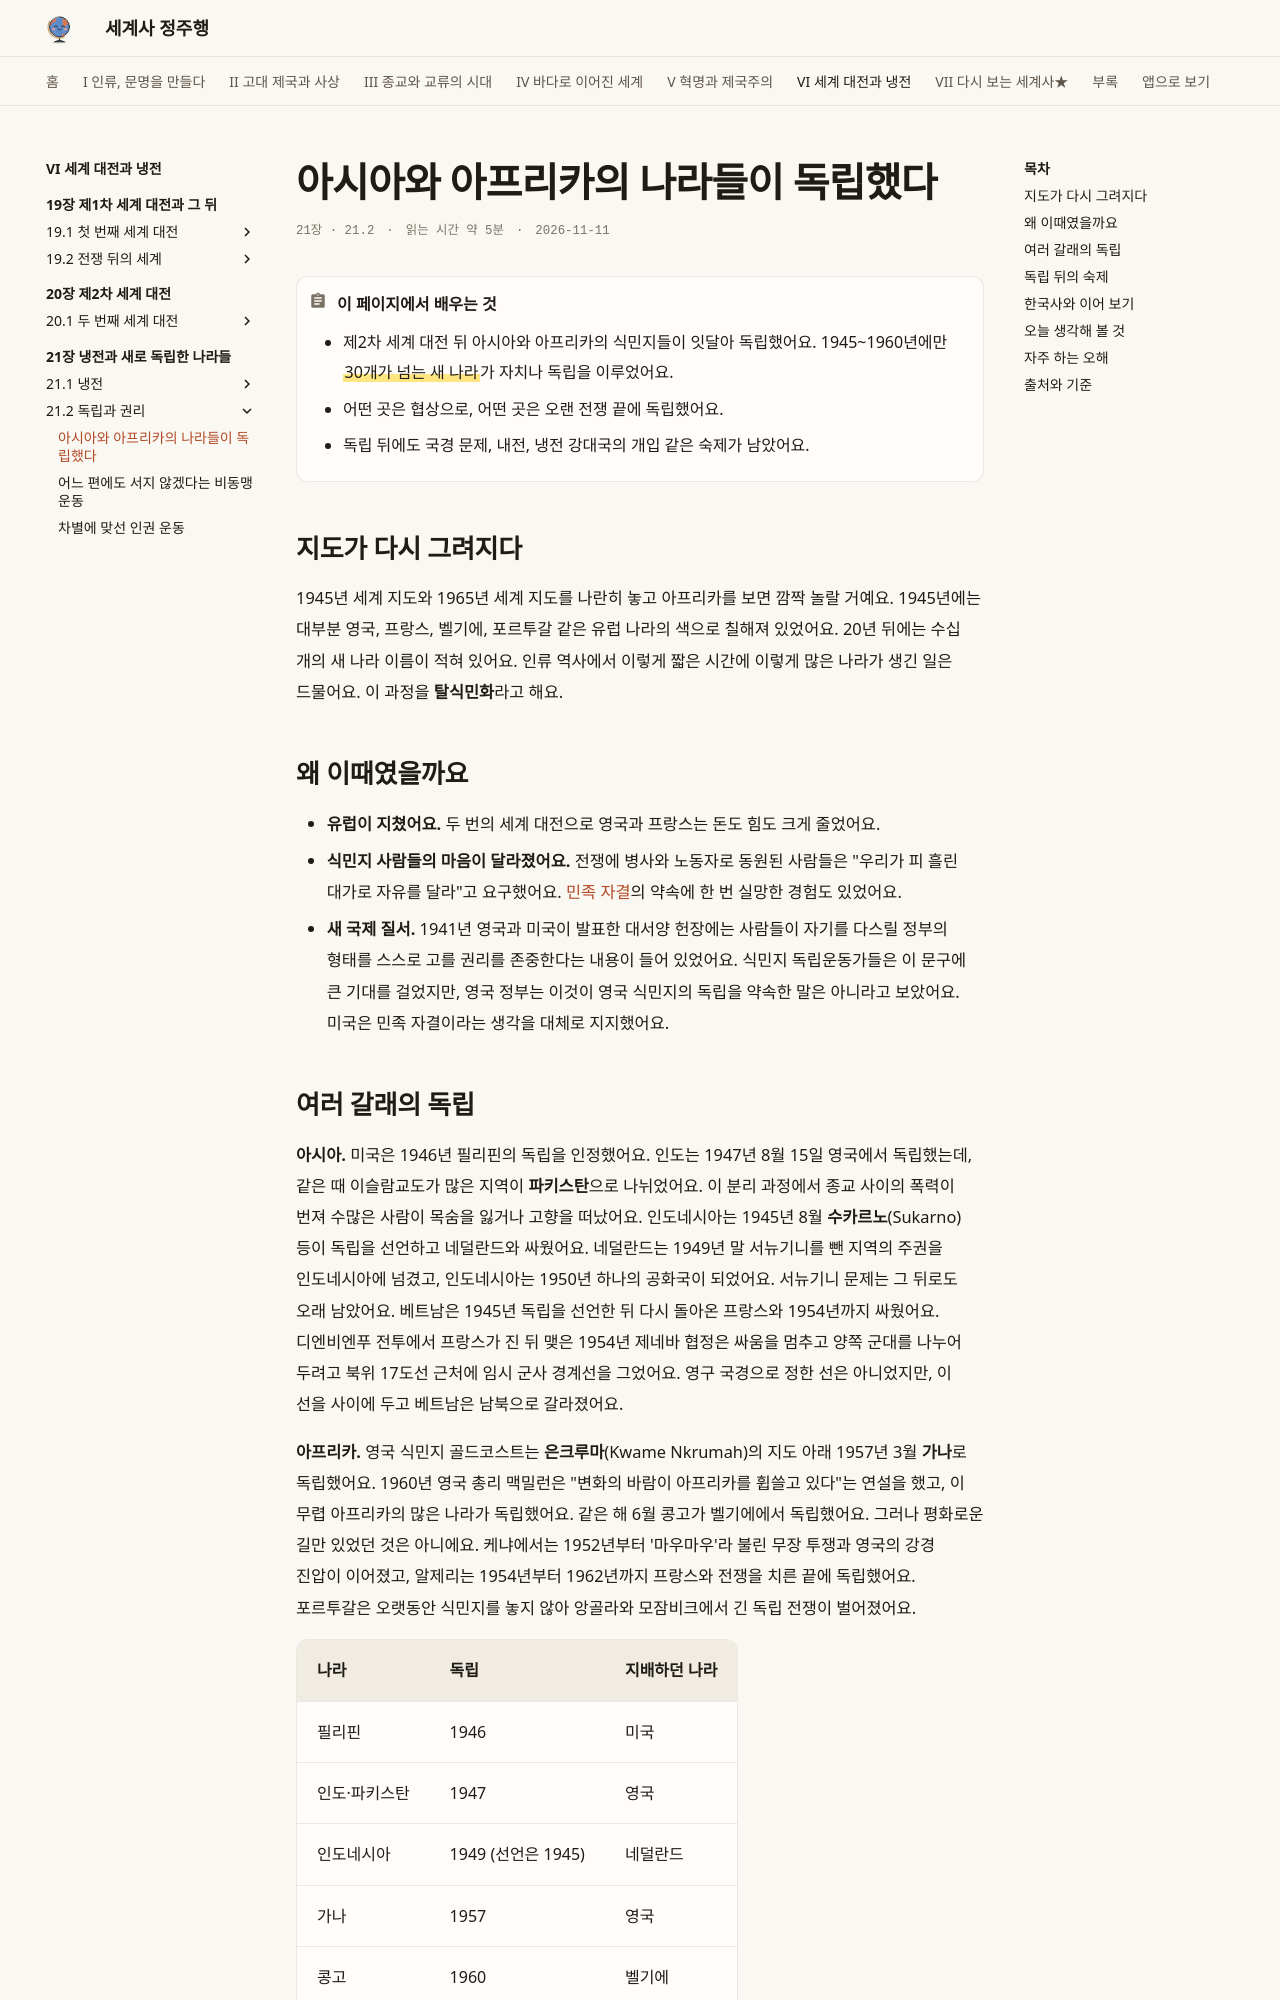

repository: history-jungjuhang/world-history · page: part6/ch21/decolonization/index.html · generator: mkdocs

# 아시아와 아프리카의 나라들이 독립했다

<p class="ep-meta"><span>21장 · 21.2</span><span>읽는 시간 약 5분</span><span>2026-11-11</span></p>

!!! abstract "이 페이지에서 배우는 것"
    - 제2차 세계 대전 뒤 아시아와 아프리카의 식민지들이 잇달아 독립했어요. 1945~1960년에만 ==30개가 넘는 새 나라==가 자치나 독립을 이루었어요.
    - 어떤 곳은 협상으로, 어떤 곳은 오랜 전쟁 끝에 독립했어요.
    - 독립 뒤에도 국경 문제, 내전, 냉전 강대국의 개입 같은 숙제가 남았어요.

## 지도가 다시 그려지다

1945년 세계 지도와 1965년 세계 지도를 나란히 놓고 아프리카를 보면 깜짝 놀랄 거예요. 1945년에는 대부분 영국, 프랑스, 벨기에, 포르투갈 같은 유럽 나라의 색으로 칠해져 있었어요. 20년 뒤에는 수십 개의 새 나라 이름이 적혀 있어요. 인류 역사에서 이렇게 짧은 시간에 이렇게 많은 나라가 생긴 일은 드물어요. 이 과정을 **탈식민화**라고 해요.

## 왜 이때였을까요

- **유럽이 지쳤어요.** 두 번의 세계 대전으로 영국과 프랑스는 돈도 힘도 크게 줄었어요.
- **식민지 사람들의 마음이 달라졌어요.** 전쟁에 병사와 노동자로 동원된 사람들은 "우리가 피 흘린 대가로 자유를 달라"고 요구했어요. [민족 자결](../ch19/self-determination.md)의 약속에 한 번 실망한 경험도 있었어요.
- **새 국제 질서.** 1941년 영국과 미국이 발표한 대서양 헌장에는 사람들이 자기를 다스릴 정부의 형태를 스스로 고를 권리를 존중한다는 내용이 들어 있었어요. 식민지 독립운동가들은 이 문구에 큰 기대를 걸었지만, 영국 정부는 이것이 영국 식민지의 독립을 약속한 말은 아니라고 보았어요. 미국은 민족 자결이라는 생각을 대체로 지지했어요.

## 여러 갈래의 독립

**아시아.** 미국은 1946년 필리핀의 독립을 인정했어요. 인도는 1947년 8월 15일 영국에서 독립했는데, 같은 때 이슬람교도가 많은 지역이 **파키스탄**으로 나뉘었어요. 이 분리 과정에서 종교 사이의 폭력이 번져 수많은 사람이 목숨을 잃거나 고향을 떠났어요. 인도네시아는 1945년 8월 **수카르노**(Sukarno) 등이 독립을 선언하고 네덜란드와 싸웠어요. 네덜란드는 1949년 말 서뉴기니를 뺀 지역의 주권을 인도네시아에 넘겼고, 인도네시아는 1950년 하나의 공화국이 되었어요. 서뉴기니 문제는 그 뒤로도 오래 남았어요. 베트남은 1945년 독립을 선언한 뒤 다시 돌아온 프랑스와 1954년까지 싸웠어요. 디엔비엔푸 전투에서 프랑스가 진 뒤 맺은 1954년 제네바 협정은 싸움을 멈추고 양쪽 군대를 나누어 두려고 북위 17도선 근처에 임시 군사 경계선을 그었어요. 영구 국경으로 정한 선은 아니었지만, 이 선을 사이에 두고 베트남은 남북으로 갈라졌어요.

**아프리카.** 영국 식민지 골드코스트는 **은크루마**(Kwame Nkrumah)의 지도 아래 1957년 3월 **가나**로 독립했어요. 1960년 영국 총리 맥밀런은 "변화의 바람이 아프리카를 휩쓸고 있다"는 연설을 했고, 이 무렵 아프리카의 많은 나라가 독립했어요. 같은 해 6월 콩고가 벨기에에서 독립했어요. 그러나 평화로운 길만 있었던 것은 아니에요. 케냐에서는 1952년부터 '마우마우'라 불린 무장 투쟁과 영국의 강경 진압이 이어졌고, 알제리는 1954년부터 1962년까지 프랑스와 전쟁을 치른 끝에 독립했어요. 포르투갈은 오랫동안 식민지를 놓지 않아 앙골라와 모잠비크에서 긴 독립 전쟁이 벌어졌어요.

| 나라 | 독립 | 지배하던 나라 |
|---|---|---|
| 필리핀 | 1946 | 미국 |
| 인도·파키스탄 | 1947 | 영국 |
| 인도네시아 | 1949 (선언은 1945) | 네덜란드 |
| 가나 | 1957 | 영국 |
| 콩고 | 1960 | 벨기에 |
| 알제리 | 1962 | 프랑스 |
